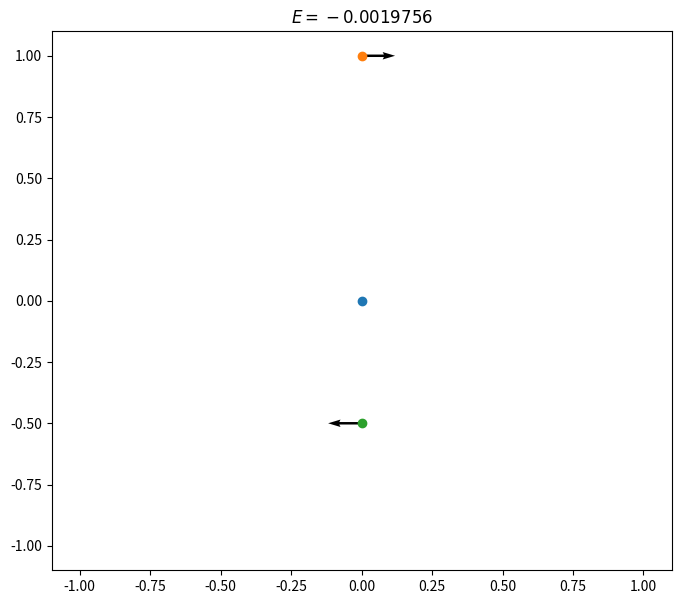

Recreate this plot in Python.
from itertools import combinations
import numpy as np
import matplotlib.pyplot as plt
from matplotlib.animation import FuncAnimation

G = 8.9953e-6 # Adjusted for normalized units
n_bodies = 3
steps = 4000
dt = 0.25
scale = 0.5

bodies = np.zeros([steps, n_bodies, 5])

# Masses are measured in Earth masses
# Distances are measured in AU
# Time is measured in 86400s
# Near approximation to Earth-Sun system
# The data for each body is in the order [m, x, y, v_x, v_y]
bodies[0] = np.array([
                np.array([100., 0., 0., 0., 0.]),
                np.array([1., 0., 1., 0.027, 0.]),
                np.array([1., 0., -0.5, -0.027, 0.])
            ])

def mot_eq(b, t, i):
    m, p, v = b[0], b[1:3], b[3::]
    f = np.zeros([2])
    for j in range(len(bodies[t])):
        if j != i:
            f += (bodies[t][j][1:3] - p)*G*m*bodies[t][j][0]/np.linalg.norm(bodies[t][j][1:3] - p)**3
    return np.array([0., v[0], v[1], f[0]/m, f[1]/m])

def rk4(dt, f, v, t, i):
    k1 = dt*f(v, t, i)
    k2 = dt*f(v + k1/2, t, i)
    k3 = dt*f(v + k2/2, t, i)
    k4 = dt*f(v + k3, t, i)
    return v + (k1 + 2*k2 + 2*k3 + k4)/6

def anim(t, ax, bodies):
    ax.clear()
    ax.set_xlim(-1.1, 1.1)
    ax.set_ylim(-1.1, 1.1)
    ax.set_title(f"$E={Es[t]:.5}$")
    for body in bodies[t]:
        ax.plot(body[1], body[2], 'o')
        ax.quiver(body[1], body[2], body[3], body[4], scale = scale, width = 0.004)
    return

# def grav_force(b1, b2):
#     return (b2[1:3] - b1[1:3])*G*b1[0]/np.linalg.norm(b2[1:3] - b1[1:3])**3

def grav_energy(b1, b2):
    return -G*b1[0]*b2[0]/np.linalg.norm(b2[1:3] - b1[1:3])

for t in range(steps - 1):
    next = []
    for i in range(len(bodies[t])):
        next.append(rk4(dt, mot_eq, bodies[t][i], t, i))
    for i in range(len(bodies[t])):
        bodies[t + 1] = np.array(next)

Ks = np.array([np.sum([0.5*b[0]*np.linalg.norm(b[3::])**2 for b in frame]) for frame in bodies])
Vs = np.array([np.sum([grav_energy(b1, b2) for b1, b2 in combinations(frame, 2)]) for frame in bodies])
Es = Ks + Vs

# for (K, V, E) in zip(Ks, Vs, Es): print(K, V, E)

fig = plt.figure(figsize = (8, 7))
ax = fig.add_subplot(111, xlim = (-1.1, 1.1), ylim = (-1.1, 1.1), title = f"$E={Es[0]:.5}$")

for body in bodies[0]:
    ax.plot(body[1], body[2], 'o')
    ax.quiver(body[1], body[2], body[3], body[4], scale = scale, width = 0.004)

ani = FuncAnimation(fig, anim, frames = steps, repeat = True, fargs = (ax, bodies), interval = 50)

plt.show()